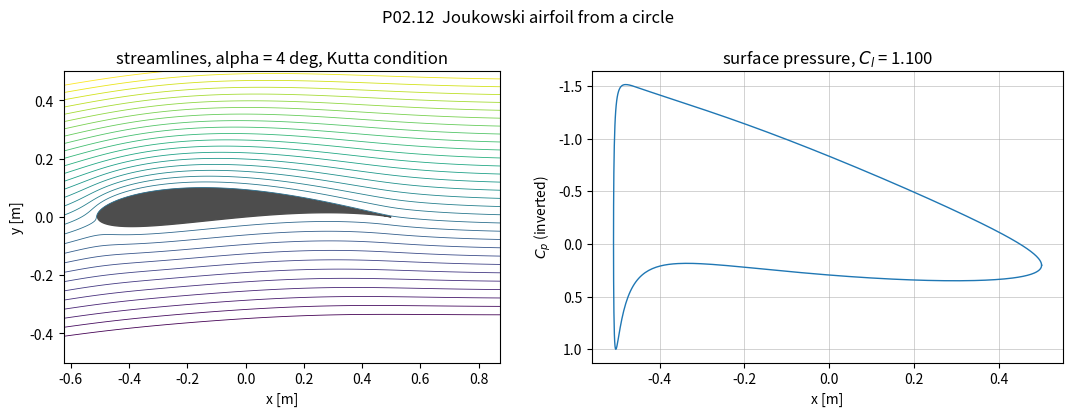

This chart was generated by the following Python code:
"""P02.12 Complex Variables & Conformal Maps: reference solution.

A Joukowski airfoil from a circle: analytic functions checked by the Cauchy-Riemann equations, the
complex potential of flow past a cylinder with circulation, the Kutta condition, the Joukowski map
z = zeta + c^2 / zeta, surface velocity and pressure on the airfoil, the Kutta-Joukowski lift, and
contour integrals checked against the residue theorem.

Conventions:
    * z = x + i y is the physical (airfoil) plane, zeta the circle plane. Lengths in metres.
    * Complex potential F = phi + i psi; complex velocity w = dF/dz = u - i v [m/s].
    * Flow past a cylinder of radius R centred at zeta_0, free stream U at angle alpha, circulation
      Gamma (positive clockwise, so that positive Gamma gives positive lift at positive alpha):
          F(zeta) = U [ (zeta - zeta_0) e^{-i alpha} + R^2 e^{i alpha} / (zeta - zeta_0) ]
                    + i Gamma / (2 pi) * log(zeta - zeta_0).
    * The Joukowski circle passes through zeta = c (the trailing edge maps to z = 2c) and is centred at
      zeta_0 = x0 + i y0 with x0 < 0 (thickness) and y0 > 0 (camber). R = |c - zeta_0|.
    * Kutta condition: the rear stagnation point sits at zeta = c, which fixes
          Gamma = 4 pi U R sin(alpha + beta),  beta = atan2(y0, c - x0).

Run:  python solution.py          (prints the airfoil's geometry, lift and checks, writes joukowski_airfoil.png)
Test: AEFS_IMPL=solution pytest curriculum/phase-02/lesson-12-complex-variables-conformal-maps
"""
from __future__ import annotations

from collections.abc import Callable
from pathlib import Path

import numpy as np


# GIVEN
def lesson_airfoil() -> dict[str, float]:
    """Return the lesson's airfoil and flow: c = 0.25 m, centre (-0.025, 0.025) m, U = 50 m/s, alpha = 4 deg, rho = 1.225 kg/m^3.

    The circle radius is R = |c - zeta_0| = 0.2761 m and the chord about 1.03 m: a general-aviation-size
    section with roughly 13 % thickness and 5 % camber. Plausible, not a catalogue section.
    """
    return {"c": 0.25, "x0": -0.025, "y0": 0.025, "U": 50.0, "alpha": np.deg2rad(4.0), "rho": 1.225}


# ---------------------------------------------------------------- analytic functions

def cauchy_riemann_residual(f: Callable[[np.ndarray], np.ndarray], z: np.ndarray, h: float = 1e-6) -> np.ndarray:
    """Return |df/dx + i df/dy| at z by central differences: zero (to O(h^2)) exactly where f is analytic.

    With f = u + i v, df/dx + i df/dy = (u_x - v_y) + i (v_x + u_y): both Cauchy-Riemann equations at once.
    """
    z = np.asarray(z, dtype=complex)
    fx = (f(z + h) - f(z - h)) / (2 * h)
    fy = (f(z + 1j * h) - f(z - 1j * h)) / (2 * h)
    return np.abs(fx + 1j * fy)


def complex_derivative(f: Callable[[np.ndarray], np.ndarray], z: np.ndarray, h: float = 1e-6) -> np.ndarray:
    """Return df/dz by the central difference along the real direction, (f(z + h) - f(z - h)) / 2h.

    For an analytic f the derivative is the same in every direction, so this is df/dz; for a
    non-analytic f it is merely df/dx.
    """
    z = np.asarray(z, dtype=complex)
    return (f(z + h) - f(z - h)) / (2 * h)


def laplacian_of_real_part(f: Callable[[np.ndarray], np.ndarray], z: np.ndarray, h: float = 1e-4) -> np.ndarray:
    """Return u_xx + u_yy for u = Re f at z by the five-point stencil: zero where f is analytic (u is harmonic)."""
    z = np.asarray(z, dtype=complex)
    u = lambda w: np.real(f(w))
    return (u(z + h) + u(z - h) + u(z + 1j * h) + u(z - 1j * h) - 4 * u(z)) / h ** 2


def conformality_defect(f: Callable[[np.ndarray], np.ndarray], z: complex, theta1: float, theta2: float, h: float = 1e-6) -> float:
    """Return |angle between the images of two short segments from z| - |theta2 - theta1| (radians).

    Segments leave z in directions theta1 and theta2; their images leave f(z) in directions
    arg(f(z + h e^{i theta}) - f(z)). An analytic map with f'(z) != 0 preserves the angle, so the
    defect is O(h).
    """
    z = complex(z)
    d1 = f(z + h * np.exp(1j * theta1)) - f(z)
    d2 = f(z + h * np.exp(1j * theta2)) - f(z)
    img = np.angle(d2 / d1)
    orig = np.angle(np.exp(1j * (theta2 - theta1)))
    return float(abs(img - orig))


# ---------------------------------------------------------------- flow past a cylinder

def cylinder_potential(zeta: np.ndarray, U: float, alpha: float, R: float, Gamma: float, zeta0: complex = 0.0) -> np.ndarray:
    """Return F(zeta) = U[(zeta - zeta0) e^{-i alpha} + R^2 e^{i alpha} / (zeta - zeta0)] + i Gamma/(2 pi) log(zeta - zeta0).

    Gamma > 0 is a clockwise circulation (the sign that lifts at positive alpha).
    """
    s = np.asarray(zeta, dtype=complex) - zeta0
    return U * (s * np.exp(-1j * alpha) + R ** 2 * np.exp(1j * alpha) / s) + 1j * Gamma / (2 * np.pi) * np.log(s)


def cylinder_velocity(zeta: np.ndarray, U: float, alpha: float, R: float, Gamma: float, zeta0: complex = 0.0) -> np.ndarray:
    """Return w = dF/dzeta = U[e^{-i alpha} - R^2 e^{i alpha} / (zeta - zeta0)^2] + i Gamma / (2 pi (zeta - zeta0)), i.e. u - i v."""
    s = np.asarray(zeta, dtype=complex) - zeta0
    return U * (np.exp(-1j * alpha) - R ** 2 * np.exp(1j * alpha) / s ** 2) + 1j * Gamma / (2 * np.pi * s)


def kutta_circulation(U: float, R: float, alpha: float, beta: float) -> float:
    """Return Gamma = 4 pi U R sin(alpha + beta): the circulation that puts the rear stagnation point at angle -beta.

    beta is the angle below the centre at which the trailing-edge point sits on the circle,
    beta = atan2(y0, c - x0) for the Joukowski circle.
    """
    return 4.0 * np.pi * U * R * np.sin(alpha + beta)


def stagnation_points(U: float, alpha: float, R: float, Gamma: float, zeta0: complex = 0.0) -> np.ndarray:
    """Return the two zeros of the complex velocity (the stagnation points) in the zeta plane.

    Solving w = 0: s^2 e^{-i alpha} + i Gamma s / (2 pi U) - R^2 e^{i alpha} = 0, a quadratic in s = zeta - zeta0.
    For Gamma > 4 pi U R the roots leave the circle (one inside, one outside).
    """
    a = np.exp(-1j * alpha)
    b = 1j * Gamma / (2 * np.pi * U)
    cc = -R ** 2 * np.exp(1j * alpha)
    disc = np.sqrt(b * b - 4 * a * cc + 0j)
    return np.array([(-b + disc) / (2 * a), (-b - disc) / (2 * a)]) + zeta0


# ---------------------------------------------------------------- the Joukowski map

def joukowski(zeta: np.ndarray, c: float) -> np.ndarray:
    """Return z = zeta + c^2 / zeta. Maps the circle |zeta| = c to the slit [-2c, 2c]; critical points zeta = +-c."""
    zeta = np.asarray(zeta, dtype=complex)
    return zeta + c ** 2 / zeta


def joukowski_derivative(zeta: np.ndarray, c: float) -> np.ndarray:
    """Return dz/dzeta = 1 - c^2 / zeta^2, which vanishes at zeta = +-c (the map is not conformal there)."""
    zeta = np.asarray(zeta, dtype=complex)
    return 1.0 - c ** 2 / zeta ** 2


def airfoil_circle(c: float, x0: float, y0: float) -> tuple[complex, float]:
    """Return (zeta0, R): the centre and radius of the circle through zeta = c centred at x0 + i y0.

    Raise ``ValueError`` unless x0 < 0 <= y0 (the circle must enclose zeta = -c for a closed airfoil).
    """
    if not (x0 < 0.0 and y0 >= 0.0):
        raise ValueError("need x0 < 0 and y0 >= 0 for a Joukowski airfoil")
    zeta0 = complex(x0, y0)
    return zeta0, abs(c - zeta0)


def airfoil_coordinates(c: float, x0: float, y0: float, n: int = 400) -> tuple[np.ndarray, np.ndarray]:
    """Return (zeta, z): n points on the circle (starting and ending at the trailing edge) and their images.

    The circle is traversed counter-clockwise from zeta = c; the trailing edge is z = 2c exactly.
    """
    zeta0, R = airfoil_circle(c, x0, y0)
    beta = np.arctan2(y0, c - x0)
    theta = -beta + np.linspace(0.0, 2 * np.pi, n)
    zeta = zeta0 + R * np.exp(1j * theta)
    zeta[0] = zeta[-1] = c
    return zeta, joukowski(zeta, c)


def airfoil_geometry(z: np.ndarray) -> dict[str, float]:
    """Return chord, maximum thickness and maximum camber (all in metres) of a closed airfoil polygon z.

    Chord: x_max - x_min. The upper and lower surfaces are split at the leading edge (minimum x) and
    interpolated onto a common x grid; thickness is the largest gap, camber the largest mean-line height.
    """
    x, y = np.real(z), np.imag(z)
    i_le = int(np.argmin(x))
    first, second = (x[: i_le + 1], y[: i_le + 1]), (x[i_le:], y[i_le:])
    # Traversed counter-clockwise from the trailing edge: the first arc is the upper surface.
    xu, yu = first
    xl, yl = second
    order_u, order_l = np.argsort(xu), np.argsort(xl)
    xg = np.linspace(x.min(), x.max(), 2001)[1:-1]
    yu_g = np.interp(xg, xu[order_u], yu[order_u])
    yl_g = np.interp(xg, xl[order_l], yl[order_l])
    return {"chord": float(x.max() - x.min()), "thickness": float(np.max(yu_g - yl_g)),
            "camber": float(np.max(0.5 * (yu_g + yl_g)) - 0.0)}


# ---------------------------------------------------------------- the airfoil flow

def airfoil_surface_velocity(zeta: np.ndarray, c: float, x0: float, y0: float, U: float, alpha: float, Gamma: float) -> np.ndarray:
    """Return the complex velocity w_z = w_zeta / (dz/dzeta) at circle points zeta, mapped to the airfoil.

    At the trailing edge dz/dzeta = 0; with the Kutta circulation w_zeta = 0 there too, and the limit is
    finite: it is evaluated by l'Hopital as dw_zeta/dzeta / d^2z/dzeta^2. Without the Kutta circulation
    the velocity there is infinite and this function returns inf.
    """
    zeta0, R = airfoil_circle(c, x0, y0)
    zeta = np.asarray(zeta, dtype=complex)
    w_zeta = cylinder_velocity(zeta, U, alpha, R, Gamma, zeta0)
    dz = joukowski_derivative(zeta, c)
    out = np.empty_like(w_zeta)
    at_te = np.abs(zeta - c) < 1e-12 * max(c, 1.0)
    with np.errstate(divide="ignore", invalid="ignore"):
        out[~at_te] = w_zeta[~at_te] / dz[~at_te]
    if np.any(at_te):
        s = c - zeta0
        dw = U * 2 * R ** 2 * np.exp(1j * alpha) / s ** 3 - 1j * Gamma / (2 * np.pi * s ** 2)   # dw_zeta/dzeta
        d2z = 2 * c ** 2 / c ** 3                                                             # d^2 z / dzeta^2 at zeta = c
        if abs(w_zeta[at_te][0]) < 1e-9 * U:
            out[at_te] = dw / d2z
        else:
            out[at_te] = np.inf
    return out


def pressure_coefficient(w: np.ndarray, U: float) -> np.ndarray:
    """Return C_p = 1 - |w|^2 / U^2 (Bernoulli, steady incompressible flow)."""
    return 1.0 - np.abs(np.asarray(w, dtype=complex)) ** 2 / U ** 2


def lift_per_span(rho: float, U: float, Gamma: float) -> float:
    """Return the Kutta-Joukowski lift per unit span, L' = rho U Gamma [N/m]."""
    return rho * U * Gamma


def lift_coefficient(Gamma: float, U: float, chord: float) -> float:
    """Return C_l = L' / (1/2 rho U^2 chord) = 2 Gamma / (U chord)."""
    if chord <= 0.0 or U <= 0.0:
        raise ValueError("chord and U must be positive")
    return 2.0 * Gamma / (U * chord)


# ---------------------------------------------------------------- contour integrals

def circle_path(center: complex, radius: float, n: int = 2000) -> np.ndarray:
    """Return n + 1 points on the circle |z - center| = radius, counter-clockwise, closed (last = first exactly)."""
    t = np.linspace(0.0, 2 * np.pi, n + 1)
    path = center + radius * np.exp(1j * t)
    path[-1] = path[0]
    return path


def contour_integral(f: Callable[[np.ndarray], np.ndarray], path: np.ndarray) -> complex:
    """Return the integral of f along the path.

    Closed path (last point equals the first): the points are taken as samples z(t_k) of a smooth periodic
    curve at equal parameter spacing; z'(t) is obtained by spectral (FFT) differentiation and the integral
    is the trapezoidal sum of f(z) z' dt, which converges faster than any power of the spacing when f is
    analytic near the path: 2000 points give machine precision. Open path: the chord trapezoidal rule,
    sum (f(z_k) + f(z_{k+1})) (z_{k+1} - z_k) / 2, accurate to second order.
    """
    path = np.asarray(path, dtype=complex)
    if path.size > 2 and path[0] == path[-1]:
        z = path[:-1]
        n = z.size
        k = np.fft.fftfreq(n, 1.0 / n)                     # integer wavenumbers
        dz_dt = np.fft.ifft(1j * k * np.fft.fft(z))        # spectral derivative with respect to t in [0, 2 pi)
        return complex(np.sum(f(z) * dz_dt) * (2 * np.pi / n))
    fz = f(path)
    return complex(np.sum(0.5 * (fz[1:] + fz[:-1]) * np.diff(path)))


def circulation_and_flux(w: Callable[[np.ndarray], np.ndarray], path: np.ndarray) -> tuple[float, float]:
    """Return (Gamma, Q) from the contour integral of the complex velocity: int w dz = Gamma + i Q.

    Gamma is the circulation around the path (counter-clockwise positive in this integral; the lesson's
    clockwise-positive Gamma appears with a minus sign) and Q the net outflow through it.
    """
    val = contour_integral(w, path)
    return float(np.real(val)), float(np.imag(val))


# ---------------------------------------------------------------- main

# GIVEN
def main(out_dir: str | Path = ".") -> None:
    """Build the airfoil, check analyticity and the residue theorem, apply the Kutta condition, plot."""
    import matplotlib

    matplotlib.use("Agg")
    import matplotlib.pyplot as plt

    out_dir = Path(out_dir)
    p = lesson_airfoil()
    c, x0, y0, U, alpha, rho = p["c"], p["x0"], p["y0"], p["U"], p["alpha"], p["rho"]
    zeta0, R = airfoil_circle(c, x0, y0)
    beta = np.arctan2(y0, c - x0)
    print(f"circle: centre {zeta0:.4f} m, R = {R:.4f} m, beta = {np.degrees(beta):.3f} deg; map constant c = {c} m")

    # Analyticity checks.
    pts = np.array([0.7 + 0.2j, -1.1 + 0.5j, 2.0 - 1.5j])
    for name, f in (("z^2", lambda z: z ** 2), ("exp(z)", np.exp), ("1/z", lambda z: 1 / z), ("conj(z)", np.conj), ("|z|^2", lambda z: np.abs(z) ** 2)):
        print(f"Cauchy-Riemann residual of {name:8s}: {np.max(cauchy_riemann_residual(f, pts)):.2e};"
              f" Laplacian of Re: {np.max(np.abs(laplacian_of_real_part(f, pts))):.2e}")
    print(f"conformality defect of the Joukowski map at zeta = 0.4 + 0.3i: {conformality_defect(lambda z: joukowski(z, c), 0.4 + 0.3j, 0.0, 1.2):.2e} rad;"
          f" at the critical point zeta = c: {conformality_defect(lambda z: joukowski(z, c), c, 0.0, 1.2):.3f} rad (angles double there)")

    # Residue theorem.
    path = circle_path(0.0, 1.0)
    print(f"contour integral of 1/z around |z| = 1: {contour_integral(lambda z: 1 / z, path):.12f} (2 pi i = {2 * np.pi:.12f} i)")
    print(f"contour integral of 1/(z - 3) around |z| = 1: {abs(contour_integral(lambda z: 1 / (z - 3), path)):.2e} (pole outside)")
    print(f"contour integral of z^2 around |z| = 1: {abs(contour_integral(lambda z: z ** 2, path)):.2e} (entire function)")

    # Kutta condition and lift.
    Gamma = kutta_circulation(U, R, alpha, beta)
    zeta, z = airfoil_coordinates(c, x0, y0)
    geom = airfoil_geometry(z)
    print(f"\nairfoil: chord {geom['chord']:.4f} m, thickness {geom['thickness'] / geom['chord'] * 100:.1f} % chord,"
          f" camber {geom['camber'] / geom['chord'] * 100:.1f} % chord; trailing edge at z = {z[0]:.3f}")
    print(f"Kutta circulation at alpha = {np.degrees(alpha):.1f} deg: Gamma = {Gamma:.3f} m^2/s")
    sp = stagnation_points(U, alpha, R, Gamma, zeta0)
    print(f"stagnation points in the zeta plane: {sp[0]:.4f}, {sp[1]:.4f}; trailing edge zeta = {c}")
    print(f"|w_zeta| at the trailing edge: {abs(cylinder_velocity(np.array([c]), U, alpha, R, Gamma, zeta0)[0]):.2e} m/s")
    w = airfoil_surface_velocity(zeta, c, x0, y0, U, alpha, Gamma)
    cp = pressure_coefficient(w, U)
    print(f"surface speed at the trailing edge (finite by l'Hopital): {abs(w[0]):.3f} m/s; max surface speed {np.max(np.abs(w)):.2f} m/s,"
          f" min C_p {cp.min():.3f}, max C_p {cp.max():.4f}")
    w_nokutta = airfoil_surface_velocity(zeta, c, x0, y0, U, alpha, 0.0)
    print(f"without circulation: speed at the trailing edge {abs(w_nokutta[0])} and near it {abs(w_nokutta[1]):.1f} m/s")
    L = lift_per_span(rho, U, Gamma)
    Cl = lift_coefficient(Gamma, U, geom["chord"])
    print(f"lift per span rho U Gamma = {L:.1f} N/m; C_l = {Cl:.4f}; thin-airfoil 2 pi (alpha + beta) = {2 * np.pi * (alpha + beta):.4f}")
    # Lift from the pressure distribution: closed-contour integral of -C_p dz, normal force per unit chord.
    dz = np.diff(z)
    cp_mid = 0.5 * (cp[1:] + cp[:-1])
    force = 1j * 0.5 * rho * U ** 2 * np.sum(cp_mid * dz)      # F_x + i F_y = -closed-int p n ds, n ds = -i dz on a ccw contour
    lift_from_cp = np.imag(force) * np.cos(alpha) - np.real(force) * np.sin(alpha)   # component normal to the free stream
    print(f"lift from integrating C_p around the surface: {lift_from_cp:.1f} N/m (Kutta-Joukowski {L:.1f} N/m)")
    # Circulation from a contour integral of the mapped velocity.
    big = joukowski(circle_path(zeta0, 3.0 * R, 4000), c)
    # velocity in the z plane along the big contour: w_z = w_zeta / (dz/dzeta) at the corresponding zeta points
    zeta_big = circle_path(zeta0, 3.0 * R, 4000)
    w_big = cylinder_velocity(zeta_big, U, alpha, R, Gamma, zeta0) / joukowski_derivative(zeta_big, c)
    # The velocity is known at the mapped points, so integrate w z'(t) dt with the same spectral derivative.
    zb = big[:-1]
    kk = np.fft.fftfreq(zb.size, 1.0 / zb.size)
    val = np.sum(w_big[:-1] * np.fft.ifft(1j * kk * np.fft.fft(zb))) * (2 * np.pi / zb.size)
    print(f"contour integral of w dz around the airfoil (ccw): {val.real:.3f} + {val.imag:.1e} i  (expected -Gamma = {-Gamma:.3f}, flux 0)")
    for a_deg in (0.0, 2.0, 4.0, 6.0, 8.0):
        G = kutta_circulation(U, R, np.deg2rad(a_deg), beta)
        print(f"  alpha = {a_deg:3.0f} deg: C_l = {lift_coefficient(G, U, geom['chord']):.4f}")

    # Figure: streamlines (psi contours) in the z plane, and C_p.
    r = np.linspace(R, 4 * R, 160)
    th = np.linspace(0.0, 2 * np.pi, 361)
    RR, TH = np.meshgrid(r, th, indexing="ij")
    ZETA = zeta0 + RR * np.exp(1j * TH)
    PSI = np.imag(cylinder_potential(ZETA, U, alpha, R, Gamma, zeta0))
    Z = joukowski(ZETA, c)
    fig, axes = plt.subplots(1, 2, figsize=(11, 4.2))
    ax = axes[0]
    ax.contour(np.real(Z), np.imag(Z), PSI, levels=np.linspace(-1.5 * U * R, 1.5 * U * R, 31), linewidths=0.6)
    ax.fill(np.real(z), np.imag(z), color="0.3")
    ax.set_aspect("equal"); ax.set_xlim(-2.5 * c, 3.5 * c); ax.set_ylim(-2 * c, 2 * c)
    ax.set_xlabel("x [m]"); ax.set_ylabel("y [m]"); ax.set_title(f"streamlines, alpha = {np.degrees(alpha):.0f} deg, Kutta condition")
    ax = axes[1]
    ax.plot(np.real(z), cp, lw=1.0)
    ax.invert_yaxis(); ax.set_xlabel("x [m]"); ax.set_ylabel("$C_p$ (inverted)")
    ax.set_title(f"surface pressure, $C_l$ = {Cl:.3f}"); ax.grid(True, lw=0.4)
    fig.suptitle("P02.12  Joukowski airfoil from a circle")
    fig.tight_layout()
    fig.savefig(out_dir / "joukowski_airfoil.png", dpi=150)
    plt.close(fig)
    print(f"\nsaved {out_dir / 'joukowski_airfoil.png'}")


if __name__ == "__main__":
    main()
